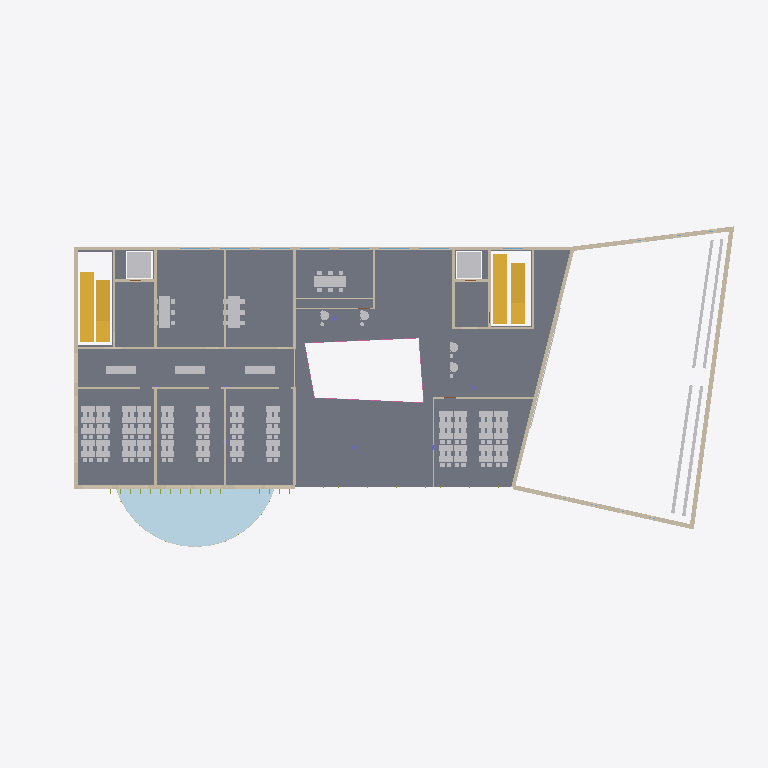
Plan cut of the same IFC building model at storey 'Level 1' (level 4.50 m, cut at 5.90 m), seen from above with north up, elements coloured by IFC class: 77 other elements (light grey), 33 walls (beige), 6 windows (light blue), 4 stairs (yellow), 3 railings (pink), 1 slab (grey), 1 plate (pale blue). Cut surfaces are drawn darker.
Extent 71.6 m × 32.8 m × 21.3 m (x, y, z). Storeys (6): Level 0 at 0.00 m; Level 1 at 4.50 m; Level 2 at 8.50 m; Level 3 at 12.10 m; Level 4 at 15.70 m; Roof at 19.30 m. Elements (1760): 941 IfcFurnishingElement, 279 IfcMember, 150 IfcWall, 104 IfcDoor, 101 IfcPlate, 74 IfcWindow, 48 IfcBuildingElementProxy, 21 IfcRailing, 19 IfcSlab, 12 IfcColumn, 8 IfcStair, 2 IfcTransportElement.

HEADER;
FILE_DESCRIPTION(('ViewDefinition [DesignTransferView]'),'2;1');
FILE_NAME('model.ifc','2026-01-01T00:00:00',(''),(''),'BuildingML','BuildingML Compiler','');
FILE_SCHEMA(('IFC4'));
ENDSEC;
DATA;
#12=IFCPROJECT('2jOU4OKldVZDY$7wRXugWh',$,'BuildingML Project',$,$,$,$,(#10),#5);
#14=IFCSITE('1QhkWAkveJP84MckOz5YUW',$,'Campus Nord',$,$,#13,$,$,.ELEMENT.,$,$,$,$,$);
#16=IFCBUILDING('1$sfOuYE6cenIis4MlHnOt',$,'Forum Nord',$,$,#15,$,$,.ELEMENT.,$,$,$);
#18=IFCBUILDINGSTOREY('27rGJMemlyXIkjd3teOCwh',$,'Level 0',$,$,#17,$,$,.ELEMENT.,0.0);
#3173=IFCBUILDINGSTOREY('2MSDXXcvEHF3gVsFTw0h4l',$,'Level 1',$,$,#3172,$,$,.ELEMENT.,4.5);
#6417=IFCBUILDINGSTOREY('2ci0OlfQT8LoaKwdJndm6t',$,'Level 2',$,$,#6416,$,$,.ELEMENT.,8.5);
#10132=IFCBUILDINGSTOREY('0w5B1UF0Eu4W0BpObhcQyl',$,'Level 3',$,$,#10131,$,$,.ELEMENT.,12.1);
#13195=IFCBUILDINGSTOREY('1vwcvxy8BiAvOlxRLs8aRE',$,'Level 4',$,$,#13194,$,$,.ELEMENT.,15.7);
#15260=IFCBUILDINGSTOREY('3ZkiJvwe4WLWCVq3T8iR99',$,'Roof',$,$,#15259,$,$,.ELEMENT.,19.3);
#5164=IFCSLAB('1d8QcLMXXnPYefLVWF0Di2',$,'SL-L1',$,$,#5133,#5163,'SL-L1',$);
#5178=IFCPLATE('0unXKgeZaPal6Rt3gZcCh5',$,'PL-L1-GREEN-ROOF',$,$,#5170,#5177,'PL-L1-GREEN-ROOF',$);
#2874=IFCWALL('3BEJFcqYFOcCNHCiDvWK$$',$,'W-AUD-E',$,$,#2864,#2873,'W-AUD-E',$);
#5721=IFCWALL('1mCXmLjhoz3d_yDJ0WqB4X',$,'W-L1-N',$,$,#5715,#5720,'W-L1-N',$);
#3142=IFCSTAIR('0bQEYgqArH4l6eAO8gUVrJ',$,'ST-L0-E',$,$,#3136,#3141,'ST-L0-E',.STRAIGHT_RUN_STAIR.);
#3133=IFCSTAIR('3gGAEb5UHxLVpBnbFp7ZOa',$,'ST-L0-W',$,$,#3073,#3132,'ST-L0-W',.STRAIGHT_RUN_STAIR.);
#5663=IFCWALL('2Py4HukQidw0vJs5fDuBCv',$,'W-L1-W',$,$,#5657,#5662,'W-L1-W',$);
#2723=IFCWALL('1NeqzZxLTs5SBQabycB788',$,'W-AUD-W',$,$,#2716,#2722,'W-AUD-W',$);
#5187=IFCWALL('1Y$ePY7mC_56PKsD5gPZUw',$,'W-L1-S',$,$,#5179,#5186,'W-L1-S',$);
#6369=IFCSTAIR('0$J6CUmyRhy3QSZ5hiqSAi',$,'ST-L1-W',$,$,#6316,#6368,'ST-L1-W',.STRAIGHT_RUN_STAIR.);
#6378=IFCSTAIR('2wyTYz7kOpxQVAzQgDnAvM',$,'ST-L1-E',$,$,#6372,#6377,'ST-L1-E',.STRAIGHT_RUN_STAIR.);
#2774=IFCWALL('3kJlMp0fPGQFTe3szBqgFN',$,'W-AUD-S',$,$,#2764,#2773,'W-AUD-S',$);
#2891=IFCWALL('0BWXXkLa8YDYglMOoQUkEd',$,'W-AUD-N',$,$,#2881,#2890,'W-AUD-N',$);
#3062=IFCTRANSPORTELEMENT('1dBZUAEXSax83j85wUvuYm',$,'EL-WEST',$,$,#3055,#3061,'EL-WEST',$);
#3070=IFCTRANSPORTELEMENT('3bDBnmok2$SCo2KnXgX0yD',$,'EL-EAST',$,$,#3065,#3069,'EL-EAST',$);
#1705=IFCBUILDINGELEMENTPROXY('1VAKgU1ao476aVBONr$qY$',$,'PX-AUD-DESK-11L',$,$,#1695,#1704,'PX-AUD-DESK-11L',$);
#1667=IFCBUILDINGELEMENTPROXY('3_gaOJhBA62a0S1iBAIsE2',$,'PX-AUD-DESK-10L',$,$,#1657,#1666,'PX-AUD-DESK-10L',$);
#1716=IFCBUILDINGELEMENTPROXY('2z5sJRbt945KhOFKbbyTbO',$,'PX-AUD-DESK-11R',$,$,#1706,#1715,'PX-AUD-DESK-11R',$);
#1678=IFCBUILDINGELEMENTPROXY('161lTkCHalt8FxAurUD_3O',$,'PX-AUD-DESK-10R',$,$,#1668,#1677,'PX-AUD-DESK-10R',$);
#4372=IFCFURNISHINGELEMENT('0Ahad2UPijdtkP3jylmqDu',$,'FU-L1-SR2-T_Top',$,$,#4367,#4371,'FU-L1-SR2-T_Top');
#5862=IFCWALL('0_xTUYRySYx6PhKF83eEI7',$,'W-L1-CORR-S',$,$,#5852,#5861,'W-L1-CORR-S',$);
#4302=IFCFURNISHINGELEMENT('2AsTGOgNvTlXuwGsoEmtYL',$,'FU-L1-SR1-T_Top',$,$,#4295,#4301,'FU-L1-SR1-T_Top');
#4432=IFCFURNISHINGELEMENT('1LnucNf8NzhEIz6v9_PsB6',$,'FU-L1-SR3-T_Top',$,$,#4427,#4431,'FU-L1-SR3-T_Top');
#5999=IFCWALL('2hfGfVxTCK2D_9IqI$KxkT',$,'W-L1-SR2-E',$,$,#5991,#5998,'W-L1-SR2-E',$);
#5934=IFCWALL('0BLUc4My2E64IGCdm3m5N$',$,'W-L1-LR3-E',$,$,#5927,#5933,'W-L1-LR3-E',$);
#6153=IFCWALL('1d05UQLBtg_N2LKe2WGTW4',$,'W-L1-CW4',$,$,#6146,#6152,'W-L1-CW4',$);
#5917=IFCWALL('1EWjSQv3tVQjQT4bzB0f1p',$,'W-L1-LR12',$,$,#5909,#5916,'W-L1-LR12',$);
#4274=IFCFURNISHINGELEMENT('32$mObbipGt9NFXOFY7Oqa',$,'FU-L1-STREET-2_Seat',$,$,#4269,#4273,'FU-L1-STREET-2_Seat');
#4266=IFCFURNISHINGELEMENT('38fv1pdG0$6lVcQ1sxvtqd',$,'FU-L1-STREET-1_Seat',$,$,#4261,#4265,'FU-L1-STREET-1_Seat');
#4282=IFCFURNISHINGELEMENT('2x0nlyrmC9nzidGgfFfaWd',$,'FU-L1-STREET-3_Seat',$,$,#4277,#4281,'FU-L1-STREET-3_Seat');
#6188=IFCWALL('06xE$zGNgbcZlkuupnKFM_',$,'W-L1-CE3',$,$,#6182,#6187,'W-L1-CE3',$);
#5945=IFCWALL('08R7qUsGtUdVe0Jp$sE16P',$,'W-L1-CORR-N',$,$,#5935,#5944,'W-L1-CORR-N',$);
#6195=IFCWALL('3$WpmsIjGZh2jYbHmXwoUe',$,'W-L1-CE4',$,$,#6189,#6194,'W-L1-CE4',$);
#5990=IFCWALL('3bSsSbvtEi5sZl0wSfLyD5',$,'W-L1-SR12',$,$,#5980,#5989,'W-L1-SR12',$);
#5926=IFCWALL('2eLp_F1BYVGc7fGU$CvMNK',$,'W-L1-LR23',$,$,#5920,#5925,'W-L1-LR23',$);
#1811=IFCWALL('2eCHKYLz80CO$DrCO2kJIc',$,'CW-L0-MENSA',$,$,#1771,#1810,'CW-L0-MENSA',$);
#2405=IFCWALL('1N4TC2qtcIyxd7lZRNl84c',$,'W-L0-SERVERY',$,$,#2395,#2404,'W-L0-SERVERY',$);
ENDSEC;
